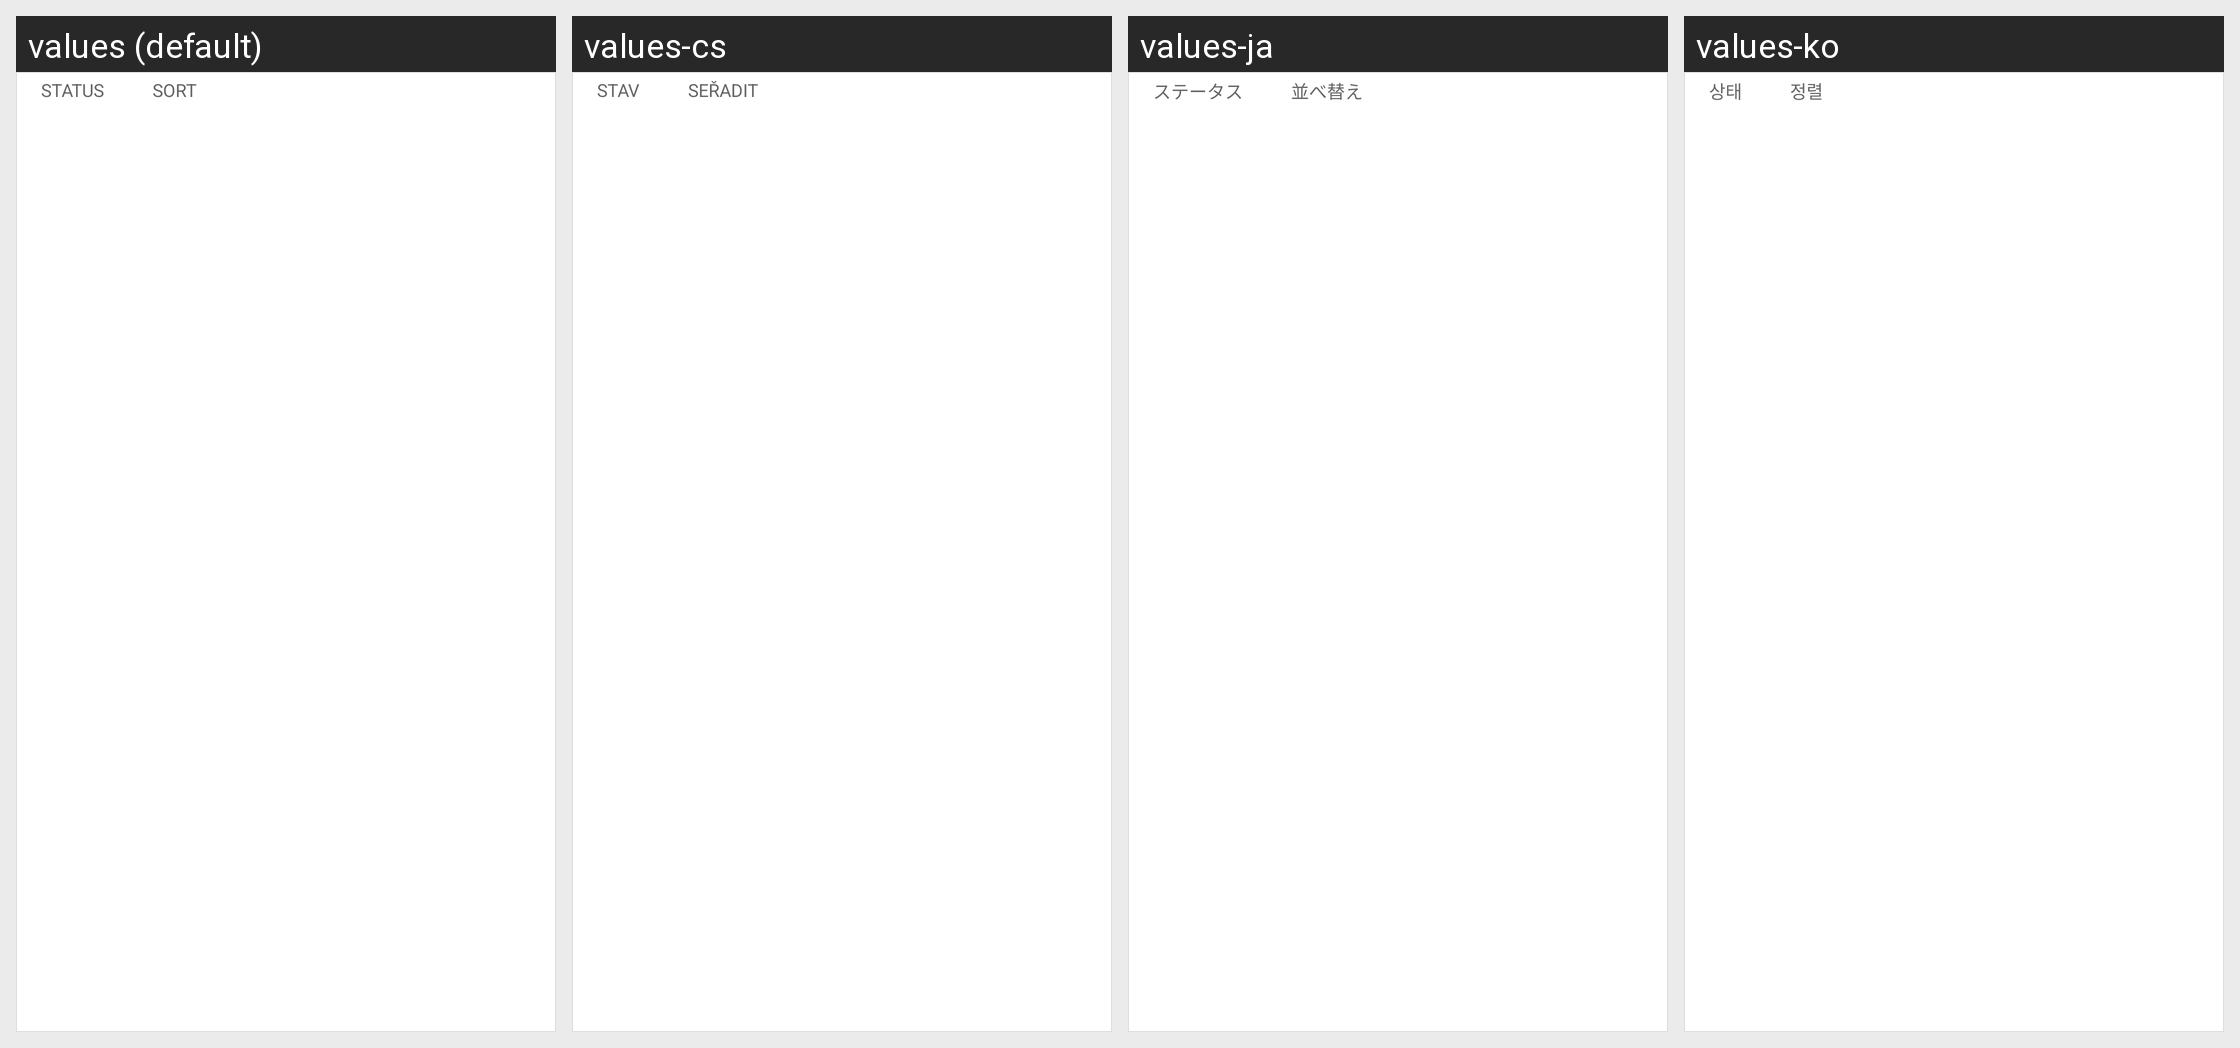

Locale-by-locale string values for the Android screen shown in this grid:
Android screen res/layout/my_apps_filter_bar.xml rendered under 4 locales, left to right: values (default), values-cs, values-ja, values-ko. Device: Nexus 5 (rendered at 1080×1920; each locale shown at half size, 540×960, under a caption strip naming it); theme Theme.Light.NoActionBar.
Other locales in the repository, not shown: values-af, values-am, values-ar, values-as, values-az, values-be, values-bg, values-bn, values-bs, values-ca, values-da, values-de, values-el, values-en-rGB, values-es, values-es-rES, values-es-rUS, values-et, values-eu, values-fa, values-fi, values-fr, values-fr-rCA, values-gl, values-gu, values-hi, values-hr, values-hu, values-hy, values-in, values-is, values-it, values-iw, values-ka, values-kk, values-km, values-kn, values-ky, values-lo, values-lt, values-lv, values-mk, values-ml, values-mn, values-mr, values-ms, values-my, values-nb, values-ne, values-nl, values-or, values-pa, values-pl, values-pt, values-pt-rBR, values-pt-rPT, values-ro, values-ru, values-si, values-sk, values-sl, values-sq, values-sr, values-sv, values-sw, values-ta, values-te, values-th, values-tl, values-tr, values-uk, values-ur, values-uz, values-vi, values-zh-rCN, values-zh-rHK, values-zh-rTW, values-zu.
Strings drawn on this screen, with the default value and each locale's value (text and hints the layout hard-codes, and strings that could not be matched under every locale, appear in the picture but are not listed):

my_apps_status_selector_title
  values: Status
  values-cs: Stav
  values-ja: ステータス
  values-ko: 상태

library_sort_selector_title
  values: Sort
  values-cs: Seřadit
  values-ja: 並べ替え
  values-ko: 정렬
